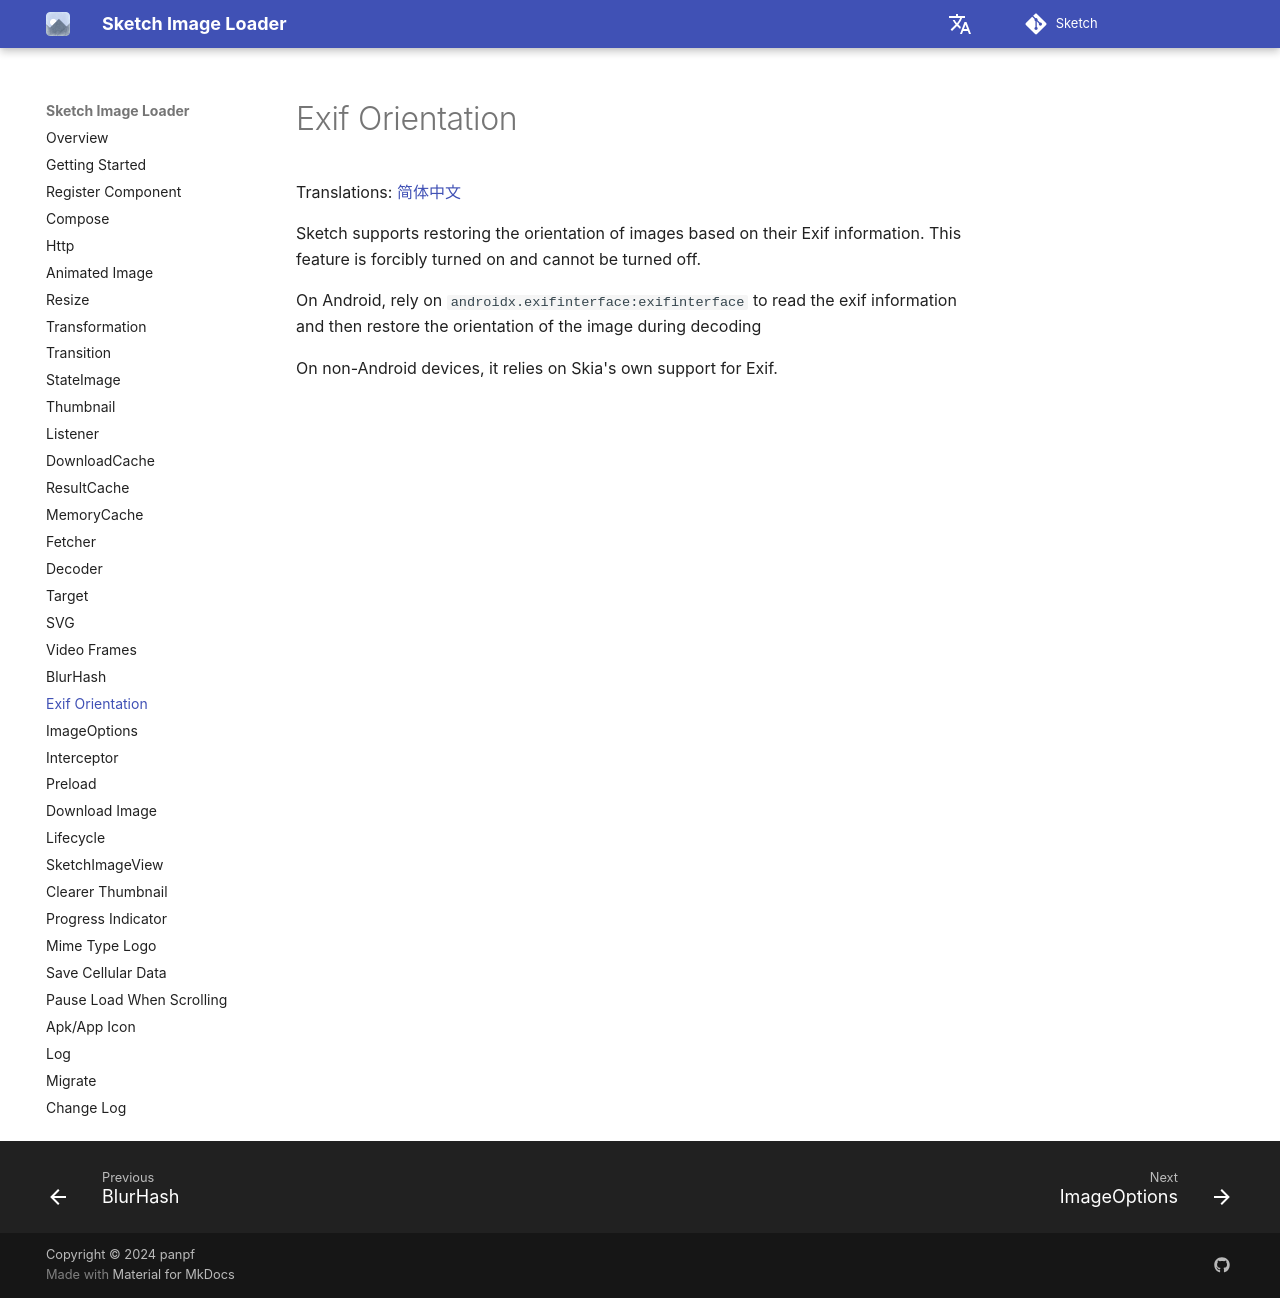

repository: panpf/sketch · page: wiki/exif_orientation/index.html · generator: mkdocs

# Exif Orientation

Translations: [简体中文](exif_orientation.zh.md)

Sketch supports restoring the orientation of images based on their Exif information. This feature is
forcibly turned on and cannot be turned off.

On Android, rely on `androidx.exifinterface:exifinterface` to read the exif information and then
restore the orientation of the image during decoding

On non-Android devices, it relies on Skia's own support for Exif.
